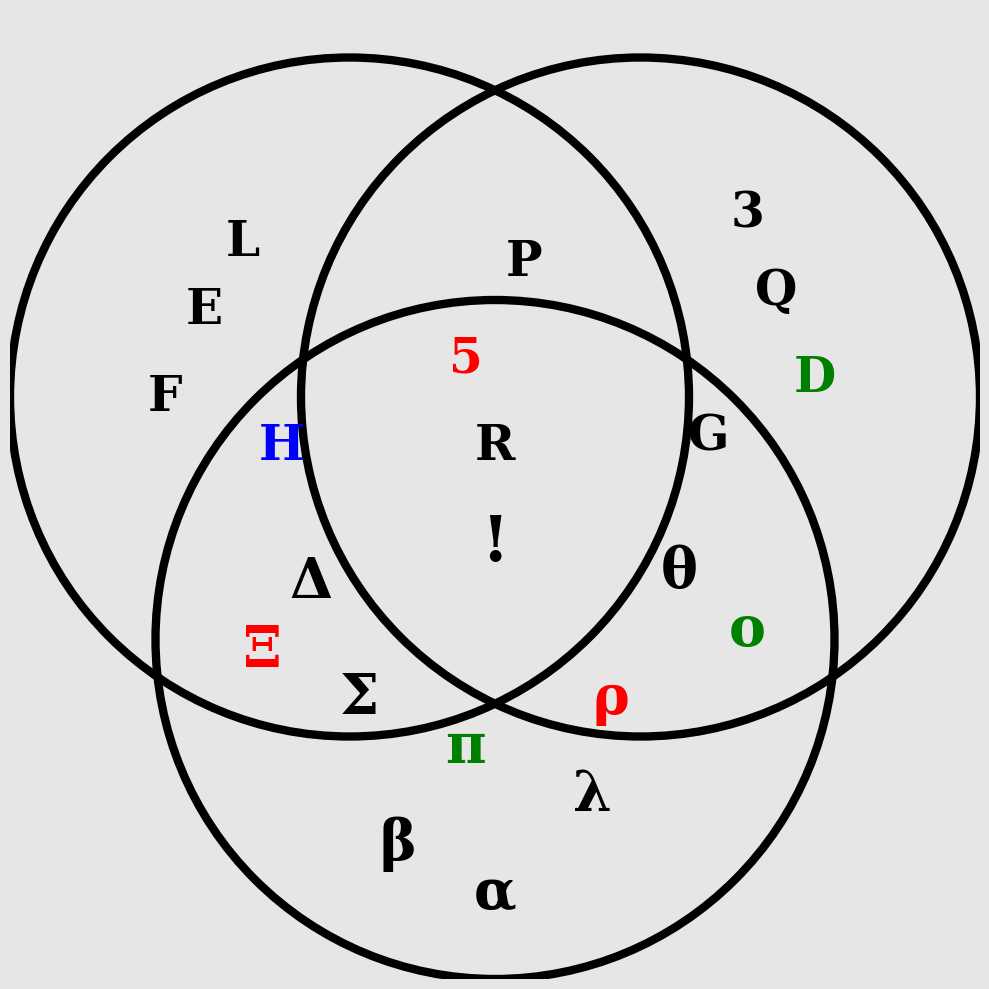

Python code for this plot:
import matplotlib.pyplot as plt
import matplotlib.patches as patches

def create_hickory_venn_diagram():

    fig, ax = plt.subplots(figsize=(10, 10))

    fig.patch.set_facecolor('#E6E6E6')
    ax.set_facecolor('#E6E6E6')

    circle_settings = [
        {'center': (0.35, 0.6), 'radius': 0.35},  # Top Left
        {'center': (0.65, 0.6), 'radius': 0.35},  # Top Right
        {'center': (0.5, 0.35), 'radius': 0.35}   # Bottom
    ]

    for circle in circle_settings:
        c = patches.Circle(
            circle['center'],
            circle['radius'],
            linewidth=6,
            edgecolor='black',
            facecolor='none'
        )
        ax.add_patch(c)

    text_elements = [
        (0.20, 0.69, 'E', 'black', 35),
        (0.16, 0.60, 'F', 'black', 35),
        (0.28, 0.55, 'H', 'blue', 35),
        (0.24, 0.76, 'L', 'black', 35),

        (0.79, 0.71, 'Q', 'black', 35),
        (0.83, 0.62, 'D', 'green', 35),
        (0.72, 0.56, 'G', 'black', 35),
        (0.76, 0.79, '3', 'black', 35),

        (0.50, 0.09, 'α', 'black', 40),
        (0.40, 0.14, 'β', 'black', 40),
        (0.60, 0.19, 'λ', 'black', 40),
        (0.47, 0.24, 'π', 'green', 40),

        (0.53, 0.74, 'P', 'black', 35),
        (0.47, 0.64, '5', 'red', 35),
        (0.50, 0.55, 'R', 'black', 35),

        (0.31, 0.41, 'Δ', 'black', 40),
        (0.36, 0.29, 'Σ', 'black', 40),
        (0.26, 0.34, 'Ξ', 'red', 40),

        (0.69, 0.42, 'θ', 'black', 40),
        (0.62, 0.29, 'ρ', 'red', 40),
        (0.76, 0.36, 'ο', 'green', 40),

        (0.50, 0.45, '!', 'black', 45)
    ]

    for x, y, char, color, size in text_elements:
        ax.text(
            x, y, char,
            color=color,
            fontsize=size,
            ha='center',
            va='center',
            fontfamily='serif',
            fontweight='bold'
        )

    ax.set_xlim(0, 1)
    ax.set_ylim(0, 1)
    ax.set_aspect('equal')
    ax.axis('off')

    plt.tight_layout()
    plt.show()

if __name__ == "__main__":
    create_hickory_venn_diagram()
